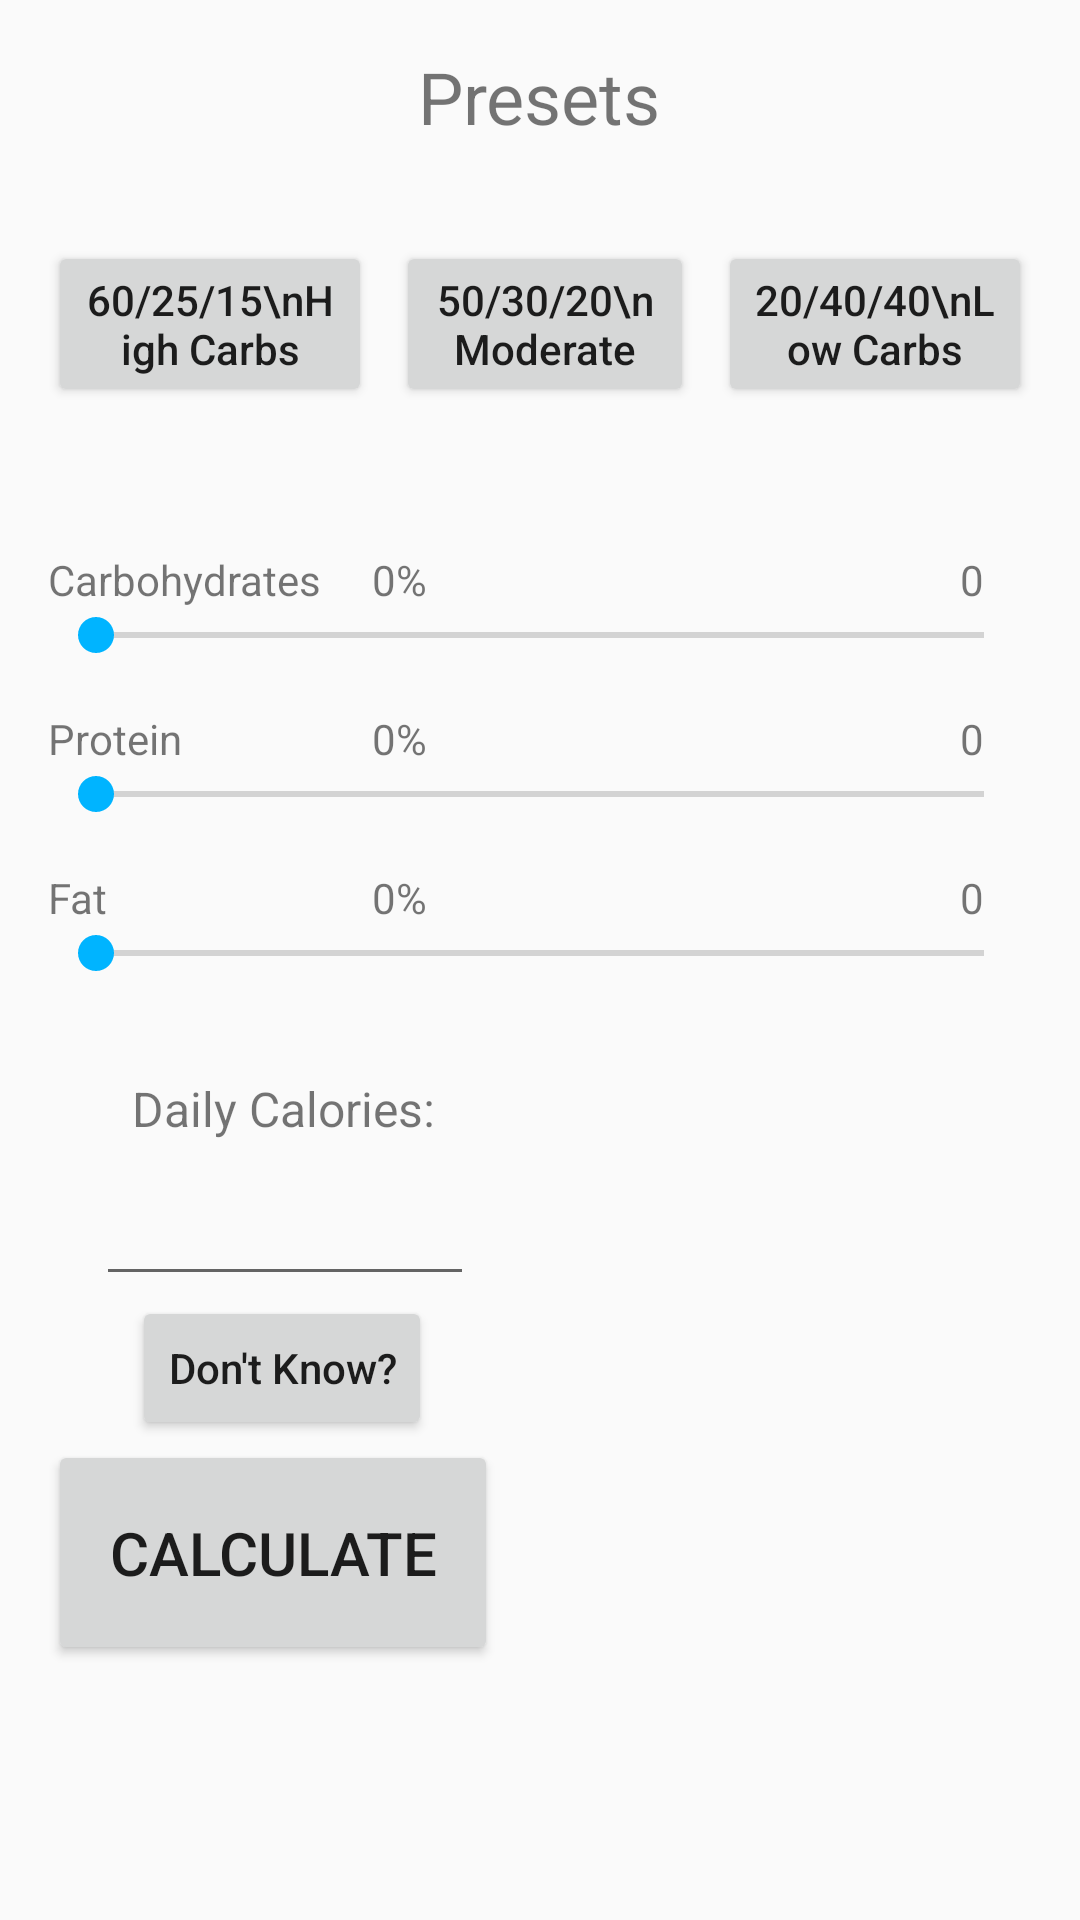

Write the Android layout XML for this screen, with the resource values it uses.
<!-- AndroidManifest.xml: application theme AppTheme -->
<!-- res/layout/activity_main.xml -->
<?xml version="1.0" encoding="utf-8"?>
<ScrollView xmlns:android="http://schemas.android.com/apk/res/android"
    xmlns:tools="http://schemas.android.com/tools"
    android:layout_width="match_parent"
    android:layout_height="match_parent"
    android:layout_gravity="center"
    android:orientation="vertical"
    android:paddingBottom="16dp"
    android:paddingLeft="16dp"
    android:paddingRight="16dp"
    android:paddingTop="16dp">

    <LinearLayout
        android:layout_width="match_parent"
        android:layout_height="match_parent"
        android:clickable="true"
        android:focusableInTouchMode="true"
        android:orientation="vertical"
        tools:context="com.vuwoo.macrocalculator.MainActivity">


        <TextView
            android:layout_width="wrap_content"
            android:layout_height="0dp"
            android:layout_gravity="center"
            android:layout_weight="1"
            android:text="Presets"
            android:textSize="24dp" />

        <LinearLayout
            android:layout_width="fill_parent"
            android:layout_height="0dp"
            android:layout_marginTop="32dp"
            android:layout_weight="1">

            <Button
                android:id="@+id/high_carbs_button"
                android:layout_width="wrap_content"
                android:layout_height="wrap_content"
                android:layout_weight="1"
                android:onClick="PresetButtons"
                android:text="60/25/15\nHigh Carbs"
                android:textAllCaps="false" />

            <Button
                android:id="@+id/moderate_button"
                android:layout_width="wrap_content"
                android:layout_height="wrap_content"
                android:layout_marginLeft="8dp"
                android:layout_marginRight="8dp"
                android:layout_weight="1"
                android:onClick="PresetButtons"
                android:text="50/30/20\nModerate"
                android:textAllCaps="false" />

            <Button
                android:id="@+id/low_carbs_button"
                android:layout_width="wrap_content"
                android:layout_height="wrap_content"
                android:layout_weight="1"
                android:onClick="PresetButtons"
                android:text="20/40/40\nLow Carbs"
                android:textAllCaps="false" />
        </LinearLayout>

        <RelativeLayout
            android:layout_width="wrap_content"
            android:layout_height="0dp"
            android:layout_marginTop="16dp"
            android:layout_weight="1">

            <TextView
                android:id="@+id/carbs"
                android:layout_width="wrap_content"
                android:layout_height="wrap_content"
                android:layout_marginTop="32dp"
                android:text="Carbohydrates" />

            <TextView
                android:id="@+id/carbs_percent"
                android:layout_width="wrap_content"
                android:layout_height="wrap_content"
                android:layout_alignBaseline="@+id/carbs"
                android:layout_marginLeft="108dp"
                android:text="0%" />

            <TextView
                android:id="@+id/carbs_grams"
                android:layout_width="wrap_content"
                android:layout_height="wrap_content"
                android:layout_above="@+id/carbs_seekBar"
                android:layout_alignParentRight="true"
                android:layout_marginRight="16dp"
                android:layout_marginTop="16dp"
                android:text="0" />

            <SeekBar
                android:id="@+id/carbs_seekBar"
                android:layout_width="fill_parent"
                android:layout_height="wrap_content"
                android:layout_below="@+id/carbs" />
        </RelativeLayout>

        <RelativeLayout
            android:layout_width="wrap_content"
            android:layout_height="0dp"
            android:layout_marginTop="16dp"
            android:layout_weight="1">

            <TextView
                android:id="@+id/protein"
                android:layout_width="wrap_content"
                android:layout_height="wrap_content"
                android:text="Protein" />

            <TextView
                android:id="@+id/protein_percent"
                android:layout_width="wrap_content"
                android:layout_height="wrap_content"
                android:layout_marginLeft="108dp"
                android:text="0%" />

            <TextView
                android:id="@+id/protein_grams"
                android:layout_width="wrap_content"
                android:layout_height="wrap_content"
                android:layout_alignParentRight="true"
                android:layout_marginRight="16dp"
                android:text="0" />

            <SeekBar
                android:id="@+id/protein_seekBar"
                android:layout_width="fill_parent"
                android:layout_height="wrap_content"
                android:layout_below="@+id/protein" />
        </RelativeLayout>

        <RelativeLayout
            android:layout_width="wrap_content"
            android:layout_height="0dp"
            android:layout_marginTop="16dp"
            android:layout_weight="1">

            <TextView
                android:id="@+id/fat"
                android:layout_width="wrap_content"
                android:layout_height="wrap_content"
                android:text="Fat" />

            <TextView
                android:id="@+id/fat_percent"
                android:layout_width="wrap_content"
                android:layout_height="wrap_content"
                android:layout_marginLeft="108dp"
                android:text="0%" />

            <TextView
                android:id="@+id/fat_grams"
                android:layout_width="wrap_content"
                android:layout_height="wrap_content"
                android:layout_alignParentRight="true"
                android:layout_marginRight="16dp"
                android:text="0" />

            <SeekBar
                android:id="@+id/fats_seekBar"
                android:layout_width="fill_parent"
                android:layout_height="wrap_content"
                android:layout_below="@+id/fat" />
        </RelativeLayout>

        <RelativeLayout
            android:layout_width="wrap_content"
            android:layout_height="0dp"
            android:layout_marginBottom="32dp"
            android:layout_marginTop="32dp"
            android:layout_weight="1">

            <TextView
                android:layout_width="wrap_content"
                android:layout_height="wrap_content"
                android:layout_gravity="center"
                android:layout_marginLeft="28dp"
                android:text="Daily Calories:"
                android:textSize="16dp" />

            <EditText
                android:id="@+id/calories_needed"
                android:layout_width="wrap_content"
                android:layout_height="wrap_content"
                android:layout_marginLeft="16dp"
                android:layout_marginTop="32dp"
                android:ems="6"
                android:gravity="center_horizontal"
                android:inputType="number"
                android:maxLength="5" />

            <Button
                android:id="@+id/dont_know_button"
                android:layout_width="wrap_content"
                android:layout_height="wrap_content"
                android:layout_below="@id/calories_needed"
                android:layout_marginLeft="28dp"
                android:onClick="dontKnowButton"
                android:text="Don't Know?"
                android:textAllCaps="false">

            </Button>

            <Button
                android:id="@+id/calculate_button"
                android:layout_width="150dp"
                android:layout_height="75dp"
                android:layout_below="@id/dont_know_button"
                android:onClick="submitCalories"
                android:text="Calculate"
                android:textSize="20dp" />
        </RelativeLayout>
    </LinearLayout>
</ScrollView>
<!-- resources referenced by this layout -->
<resources>
  <style name="AppTheme" parent="Theme.AppCompat.Light.DarkActionBar">
          
          <item name="colorPrimary">@color/colorPrimary</item>
          <item name="colorPrimaryDark">@color/colorPrimaryDark</item>
          <item name="colorAccent">@color/colorAccent</item>
      </style>
  <color name="colorPrimary">#00B4FF</color>
  <color name="colorPrimaryDark">#00A1E5</color>
  <color name="colorAccent">#00B4FF</color>
</resources>
